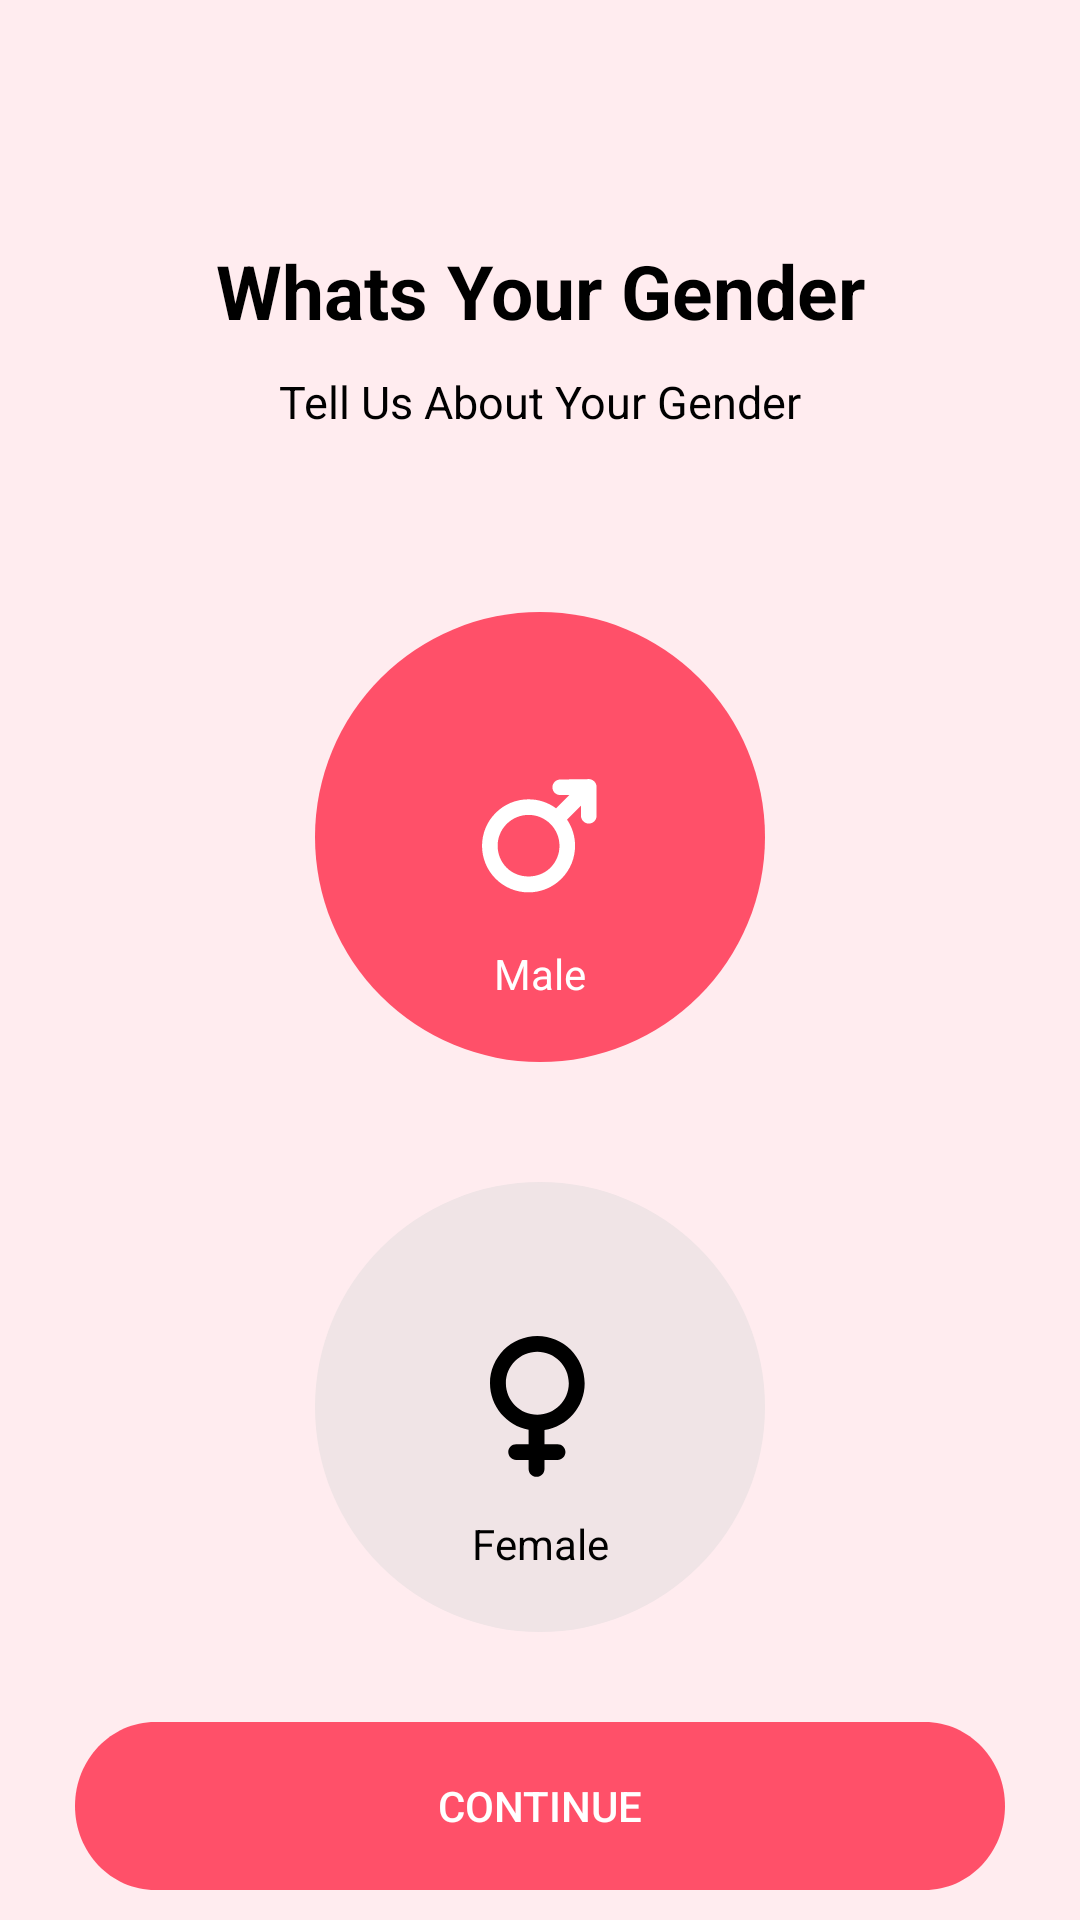

The Android layout XML behind this screen, and the referenced resources:
<!-- AndroidManifest.xml: application theme Theme.Dating_App_Lucky -->
<!-- res/layout/activity_gender.xml -->
<?xml version="1.0" encoding="utf-8"?>
<LinearLayout xmlns:android="http://schemas.android.com/apk/res/android"
    xmlns:app="http://schemas.android.com/apk/res-auto"
    xmlns:tools="http://schemas.android.com/tools"
    android:layout_width="match_parent"
    android:layout_height="match_parent"
    tools:context=".gender_activity"
    android:background="#FFECEF"
    android:orientation="vertical"    >

    <TextView
        android:layout_width="match_parent"
        android:layout_height="wrap_content"
        android:text="Whats Your Gender"
        android:textColor="@color/black"
        android:textSize="25dp"
        android:textStyle="bold"
        android:gravity="center"
        android:layout_marginTop="80dp"
        />

    <TextView
        android:layout_width="match_parent"
        android:layout_height="wrap_content"
        android:text="Tell Us About Your Gender"
        android:textColor="@color/black"
        android:layout_marginTop="10dp"
        android:textSize="15dp"
        android:gravity="center"
        android:layout_marginBottom="20dp"
        />


    <RelativeLayout
        android:layout_width="150dp"
        android:layout_height="150dp"
        android:background="@drawable/male_circle"
        android:layout_marginTop="40dp"
        android:layout_gravity="center"
        >

        <ImageView
            android:layout_width="wrap_content"
            android:layout_height="wrap_content"
            android:src="@drawable/male_sign"
            android:layout_centerInParent="true"
            />

        <TextView
            android:layout_width="match_parent"
            android:layout_height="wrap_content"
            android:text="Male"
            android:layout_alignParentBottom="true"
            android:layout_centerVertical="true"
            android:gravity="center"
            android:layout_marginBottom="20dp"
            android:textColor="@color/white"
            />

    </RelativeLayout>
    <RelativeLayout
        android:layout_width="150dp"
        android:layout_height="150dp"
        android:background="@drawable/female_circle"
        android:layout_marginTop="40dp"
        android:layout_gravity="center"
        >

        <ImageView
            android:layout_width="wrap_content"
            android:layout_height="wrap_content"
            android:src="@drawable/female_sign"
            android:layout_centerInParent="true"
            />

        <TextView
            android:layout_width="match_parent"
            android:layout_height="wrap_content"
            android:text="Female"
            android:layout_alignParentBottom="true"
            android:layout_centerVertical="true"
            android:gravity="center"
            android:layout_marginBottom="20dp"
            android:textColor="@color/black"
            />

    </RelativeLayout>

    <Button
        android:id="@+id/continue_btn"
        android:layout_width="match_parent"
        android:layout_height="wrap_content"
        android:background="@drawable/btn_bg"
        android:layout_below="@+id/phone_et"
        android:layout_marginLeft="25dp"
        android:layout_marginRight="25dp"
        android:layout_marginTop="30dp"
        android:padding="15dp"
        android:text="Continue"
        android:textColor="@color/white"
        />






</LinearLayout>
<!-- resources referenced by this layout -->
<resources>
  <!-- drawable btn_bg (drawable) -->
  <vector
  xmlns:android="http://schemas.android.com/apk/res/android"
  xmlns:aapt="http://schemas.android.com/aapt"
  android:width="325dp"
  android:height="56dp"
  android:viewportWidth="325"
  android:viewportHeight="56"
      >
  <group>
      <clip-path
          android:pathData="M28 0H297C312.464 0 325 12.536 325 28C325 43.464 312.464 56 297 56H28C12.536 56 0 43.464 0 28C0 12.536 12.536 0 28 0Z"
          />
      <path
          android:pathData="M0 0V56H325V0"
          android:fillColor="#FF5069"
          />
  </group>
  </vector>
  <!-- drawable female_circle (drawable) -->
  <?xml version="1.0" encoding="utf-8"?>
  <shape xmlns:android="http://schemas.android.com/apk/res/android"
      android:shape="oval">
      <solid android:color="#F0E4E6"/> 
      <size
          android:width="24dp"
          android:height="24dp"/>
  </shape>
  <!-- drawable female_sign (drawable) -->
  <vector xmlns:android="http://schemas.android.com/apk/res/android"
      android:width="59dp"
      android:height="59dp"
      android:viewportWidth="59"
      android:viewportHeight="59">
    <path
        android:pathData="M28.782,6C20.082,6 13,13.075 13,21.775C13,29.483 18.573,35.917 25.868,37.285V42.053H21.732C20.271,42.053 19.09,43.239 19.09,44.698C19.09,46.156 20.271,47.342 21.732,47.342H25.868V50.312C25.868,51.773 27.054,52.957 28.515,52.957C29.975,52.957 31.164,51.769 31.164,50.312V47.342H35.507C36.968,47.342 38.152,46.152 38.152,44.698C38.152,43.232 36.968,42.053 35.507,42.053H31.164V37.371C38.758,36.217 44.555,29.663 44.555,21.775C44.555,13.075 37.482,6 28.782,6ZM28.782,32.259C22.997,32.259 18.294,27.554 18.294,21.771C18.294,15.988 22.997,11.282 28.782,11.282C34.563,11.282 39.269,15.988 39.269,21.771C39.269,27.554 34.565,32.259 28.782,32.259Z"
        android:fillColor="#000000"/>
  </vector>
  <!-- drawable male_circle (drawable) -->
  <?xml version="1.0" encoding="utf-8"?>
  <shape xmlns:android="http://schemas.android.com/apk/res/android"
      android:shape="oval">
      <solid android:color="#FF5069"/> 
      <size
          android:width="24dp"
          android:height="24dp"/>
  </shape>
  <!-- drawable male_sign (drawable) -->
  <vector xmlns:android="http://schemas.android.com/apk/res/android"
      android:width="39dp"
      android:height="39dp"
      android:viewportWidth="39"
      android:viewportHeight="39">
    <path
        android:pathData="M37.745,1.125C37.732,1.113 37.714,1.104 37.704,1.093C37.092,0.489 36.243,0.251 35.458,0.38L26.376,0.498C24.94,0.519 23.792,1.696 23.81,3.133C23.828,4.565 24.915,5.634 26.442,5.697L29.483,5.659L25.033,10.108C22.387,8.157 19.201,7.102 15.849,7.102C11.706,7.102 7.81,8.715 4.88,11.645C-1.165,17.692 -1.165,27.534 4.88,33.581C7.81,36.511 11.706,38.124 15.849,38.124C19.991,38.124 23.889,36.511 26.819,33.581C32.174,28.222 32.794,19.887 28.659,13.848L33.332,9.189V12.591C33.332,14.028 34.498,15.189 35.932,15.189C37.373,15.189 38.533,14.025 38.533,12.591V2.969C38.533,2.28 38.24,1.612 37.745,1.125ZM23.143,29.905C19.249,33.799 12.457,33.799 8.558,29.905C4.537,25.886 4.537,19.342 8.558,15.321C10.508,13.374 13.097,12.301 15.852,12.301C18.609,12.301 21.194,13.374 23.147,15.321C27.166,19.34 27.166,25.886 23.143,29.905Z"
        android:fillColor="#ffffff"/>
  </vector>
  <style name="Theme.Dating_App_Lucky" parent="Base.Theme.Dating_App_Lucky" />
  <style name="Base.Theme.Dating_App_Lucky" parent="Theme.AppCompat.Light.NoActionBar">
          
          
      </style>
  <!-- not gathered from this repository: default colours our renderer supplied (Android Studio template values) -->
  <color name="black">#FF000000</color>
  <color name="white">#FFFFFFFF</color>
</resources>
